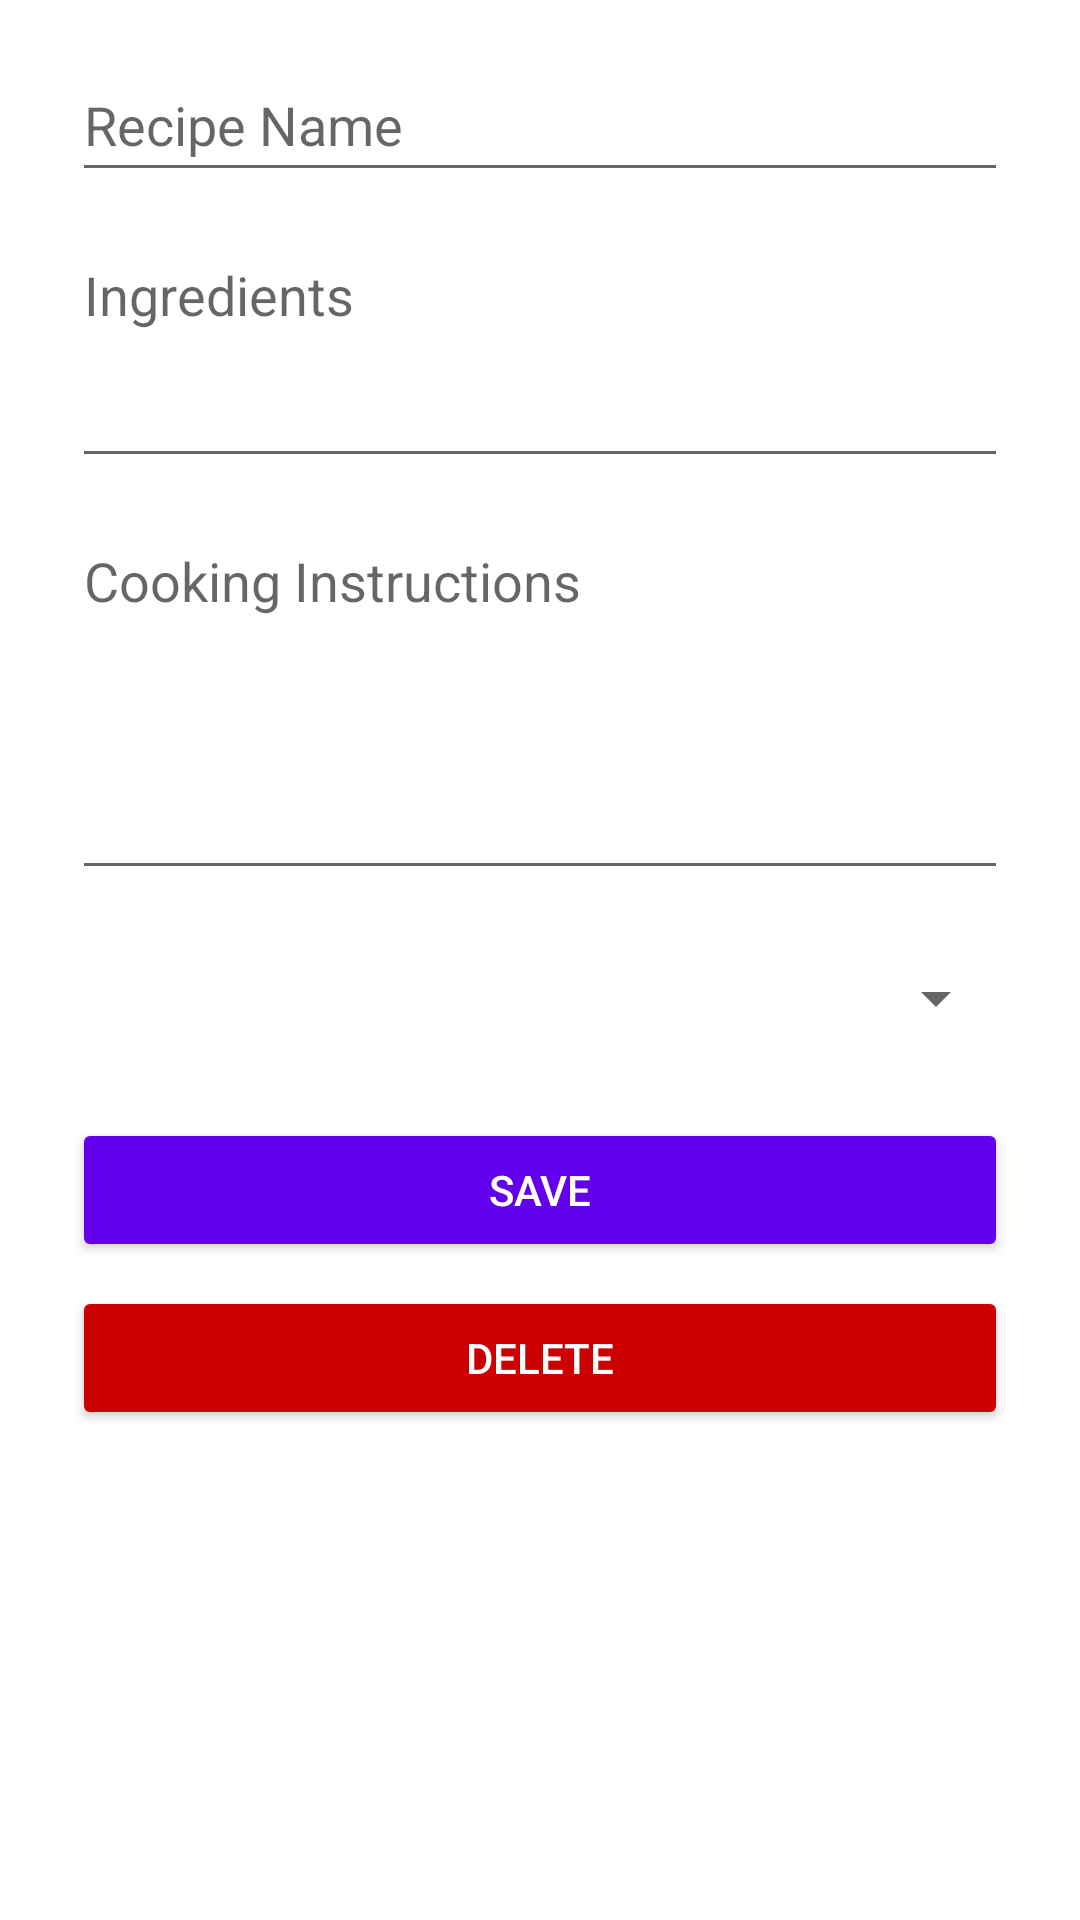

Here is an Android app screen rendered from its layout file. Give the layout XML and the strings, colors and styles it references.
<!-- AndroidManifest.xml: application theme Theme.Babebe01_CulinaryCompanionCoursework1 -->
<!-- res/layout/activity_recipe_details.xml -->
<?xml version="1.0" encoding="utf-8"?>
<androidx.constraintlayout.widget.ConstraintLayout
    xmlns:android="http://schemas.android.com/apk/res/android"
    xmlns:app="http://schemas.android.com/apk/res-auto"
    android:layout_width="match_parent"
    android:layout_height="match_parent"
    android:padding="16dp">

    <EditText
        android:id="@+id/etName"
        android:layout_width="0dp"
        android:layout_height="wrap_content"
        android:minHeight="48dp"
        android:hint="@string/recipe_name_hint"
        android:inputType="text"
        android:autofillHints="name"
        android:textColor="#000000"
        app:layout_constraintTop_toTopOf="parent"
        app:layout_constraintStart_toStartOf="parent"
        app:layout_constraintEnd_toEndOf="parent"
        android:layout_marginHorizontal="8dp" />

    <EditText
        android:id="@+id/etIngredients"
        android:layout_width="0dp"
        android:layout_height="wrap_content"
        android:minHeight="48dp"
        android:hint="@string/ingredients_hint"
        android:inputType="textMultiLine"
        android:minLines="3"
        android:autofillHints="username"
        android:gravity="top"
        android:textColor="#000000"
        app:layout_constraintTop_toBottomOf="@id/etName"
        app:layout_constraintStart_toStartOf="parent"
        app:layout_constraintEnd_toEndOf="parent"
        android:layout_marginTop="12dp"
        android:layout_marginHorizontal="8dp" />

    <EditText
        android:id="@+id/etInstructions"
        android:layout_width="0dp"
        android:layout_height="wrap_content"
        android:minHeight="48dp"
        android:hint="@string/instructions_hint"
        android:inputType="textMultiLine"
        android:minLines="5"
        android:autofillHints="username"
        android:gravity="top"
        android:textColor="#000000"
        app:layout_constraintTop_toBottomOf="@id/etIngredients"
        app:layout_constraintStart_toStartOf="parent"
        app:layout_constraintEnd_toEndOf="parent"
        android:layout_marginTop="12dp"
        android:layout_marginHorizontal="8dp" />

    <Spinner
        android:id="@+id/spinnerCategory"
        android:layout_width="0dp"
        android:layout_height="wrap_content"
        android:minHeight="48dp"
        app:layout_constraintTop_toBottomOf="@id/etInstructions"
        app:layout_constraintStart_toStartOf="parent"
        app:layout_constraintEnd_toEndOf="parent"
        android:layout_marginTop="12dp"
        android:layout_marginHorizontal="8dp" />

    <Button
        android:id="@+id/btnSave"
        android:layout_width="0dp"
        android:layout_height="wrap_content"
        android:minHeight="48dp"
        android:text="@string/save_button"
        android:textColor="#FFFFFF"
        android:backgroundTint="?attr/colorPrimary"
        app:layout_constraintTop_toBottomOf="@id/spinnerCategory"
        app:layout_constraintStart_toStartOf="parent"
        app:layout_constraintEnd_toEndOf="parent"
        android:layout_marginTop="16dp"
        android:layout_marginHorizontal="8dp" />

    <Button
        android:id="@+id/btnDelete"
        android:layout_width="0dp"
        android:layout_height="wrap_content"
        android:minHeight="48dp"
        android:text="@string/delete_button"
        android:textColor="#FFFFFF"
        android:backgroundTint="@android:color/holo_red_dark"
        app:layout_constraintTop_toBottomOf="@id/btnSave"
        app:layout_constraintStart_toStartOf="parent"
        app:layout_constraintEnd_toEndOf="parent"
        android:layout_marginTop="8dp"
        android:layout_marginHorizontal="8dp" />

</androidx.constraintlayout.widget.ConstraintLayout>
<!-- resources referenced by this layout -->
<resources>
  <string name="delete_button">Delete</string>
  <string name="ingredients_hint">Ingredients</string>
  <string name="instructions_hint">Cooking Instructions</string>
  <string name="recipe_name_hint">Recipe Name</string>
  <string name="save_button">Save</string>
  <style name="Theme.Babebe01_CulinaryCompanionCoursework1" parent="Theme.MaterialComponents.DayNight.DarkActionBar">
          
          <item name="colorPrimary">@color/purple_500</item>
          <item name="colorPrimaryVariant">@color/purple_700</item>
          <item name="colorOnPrimary">@color/white</item>
          <item name="colorSecondary">@color/teal_200</item>
          <item name="colorSecondaryVariant">@color/teal_700</item>
          <item name="colorOnSecondary">@color/black</item>
          <item name="android:statusBarColor" tools:targetApi="l">?attr/colorPrimaryVariant</item>
      </style>
  <color name="purple_500">#6200EE</color>
  <color name="purple_700">#3700B3</color>
  <color name="white">#FFFFFF</color>
  <color name="teal_200">#03DAC5</color>
  <color name="teal_700">#018786</color>
  <color name="black">#000000</color>
</resources>
